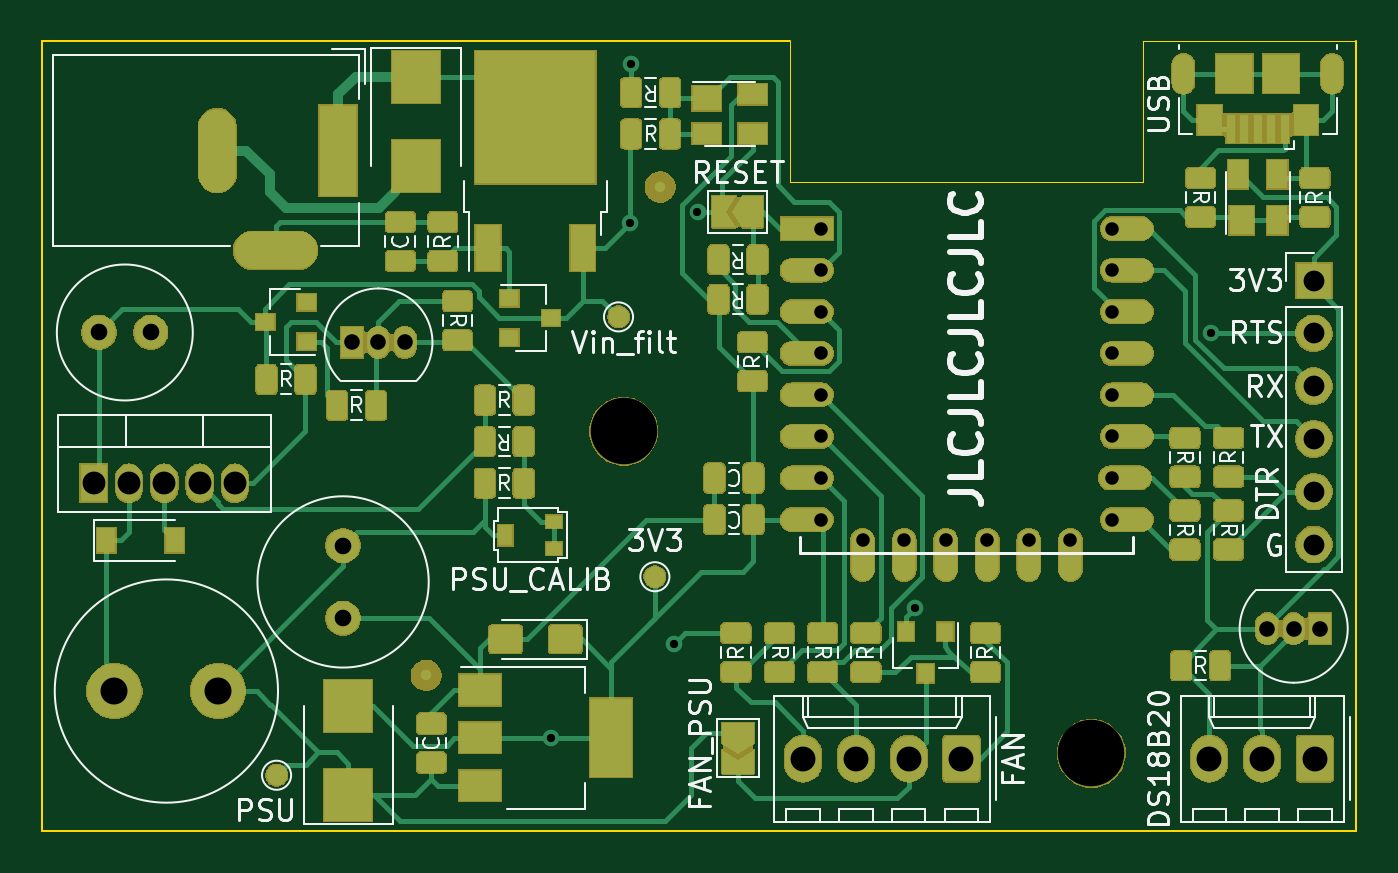
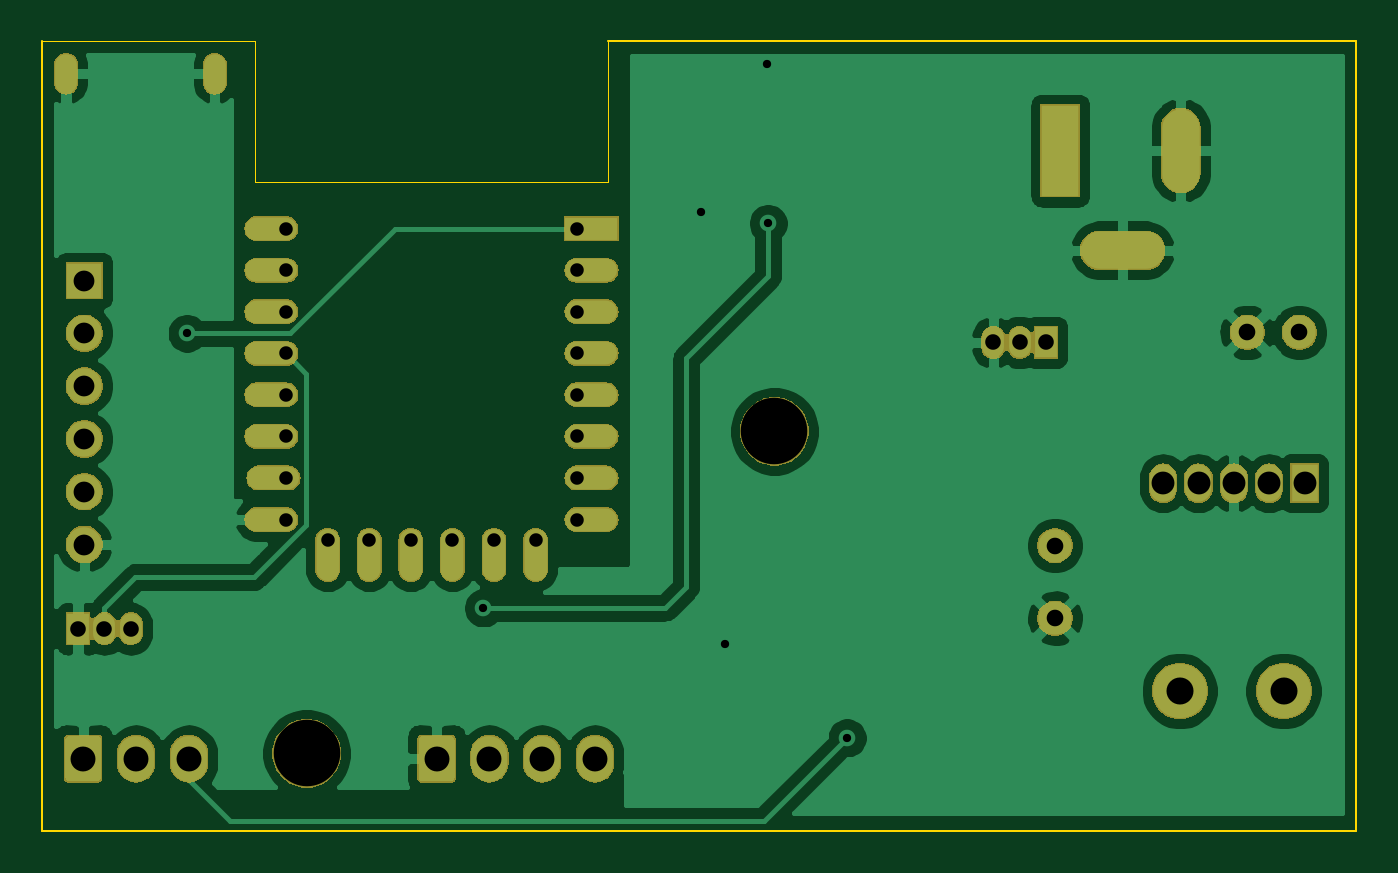
Circuit board: 8 layer files. Board 63.2 x 38.0 mm.
- bottom_copper: fanControl-B_Cu.gbr (70698 bytes)
- bottom_mask: fanControl-B_Mask.gbr (56371 bytes)
- bottom_silk: fanControl-B_SilkS.gbr (493 bytes)
- outline: fanControl-Edge_Cuts.gbr (907 bytes)
- top_copper: fanControl-F_Cu.gbr (131958 bytes)
- top_mask: fanControl-F_Mask.gbr (128011 bytes)
- top_silk: fanControl-F_SilkS.gbr (38175 bytes)
- drill: fanControl.drl (1578 bytes)

=== bottom_copper: fanControl-B_Cu.gbr (70698 bytes, source omitted) ===
=== bottom_mask: fanControl-B_Mask.gbr (56371 bytes, source omitted) ===
=== bottom_silk: fanControl-B_SilkS.gbr ===
G04 #@! TF.GenerationSoftware,KiCad,Pcbnew,(5.1.5)-3*
G04 #@! TF.CreationDate,2022-01-28T21:11:19+01:00*
G04 #@! TF.ProjectId,fanControl,66616e43-6f6e-4747-926f-6c2e6b696361,rev?*
G04 #@! TF.SameCoordinates,Original*
G04 #@! TF.FileFunction,Legend,Bot*
G04 #@! TF.FilePolarity,Positive*
%FSLAX46Y46*%
G04 Gerber Fmt 4.6, Leading zero omitted, Abs format (unit mm)*
G04 Created by KiCad (PCBNEW (5.1.5)-3) date 2022-01-28 21:11:19*
%MOMM*%
%LPD*%
G04 APERTURE LIST*
G04 APERTURE END LIST*
M02*

=== outline: fanControl-Edge_Cuts.gbr ===
G04 #@! TF.GenerationSoftware,KiCad,Pcbnew,(5.1.5)-3*
G04 #@! TF.CreationDate,2022-01-28T21:11:19+01:00*
G04 #@! TF.ProjectId,fanControl,66616e43-6f6e-4747-926f-6c2e6b696361,rev?*
G04 #@! TF.SameCoordinates,Original*
G04 #@! TF.FileFunction,Profile,NP*
%FSLAX46Y46*%
G04 Gerber Fmt 4.6, Leading zero omitted, Abs format (unit mm)*
G04 Created by KiCad (PCBNEW (5.1.5)-3) date 2022-01-28 21:11:19*
%MOMM*%
%LPD*%
G04 APERTURE LIST*
%ADD10C,0.050000*%
%ADD11C,0.100000*%
G04 APERTURE END LIST*
D10*
X179000000Y-63750000D02*
X179000000Y-57000000D01*
X196000000Y-63750000D02*
X179000000Y-63750000D01*
X196000000Y-57000000D02*
X196000000Y-63750000D01*
X206250000Y-57000000D02*
X196000000Y-57000000D01*
D11*
X206250000Y-57000000D02*
X206250000Y-95000000D01*
X143000000Y-57000000D02*
X179000000Y-57000000D01*
X143000000Y-95000000D02*
X143000000Y-57000000D01*
X206250000Y-95000000D02*
X143000000Y-95000000D01*
M02*

=== top_copper: fanControl-F_Cu.gbr (131958 bytes, source omitted) ===
=== top_mask: fanControl-F_Mask.gbr (128011 bytes, source omitted) ===
=== top_silk: fanControl-F_SilkS.gbr (38175 bytes, source omitted) ===
=== drill: fanControl.drl ===
M48
; DRILL file {KiCad (5.1.5)-3} date 28/01/2022 21:11:27
; FORMAT={-:-/ absolute / inch / decimal}
; #@! TF.CreationDate,2022-01-28T21:11:27+01:00
; #@! TF.GenerationSoftware,Kicad,Pcbnew,(5.1.5)-3
FMAT,2
INCH
T1C0.0157
T2C0.0177
T3C0.0256
T4C0.0295
T5C0.0315
T6C0.0394
T7C0.0433
T8C0.0472
T9C0.0512
T10C0.1260
%
G90
G05
T1
X6.5945Y-3.563
X6.7441Y-2.5886
X6.7466Y-2.2859
X6.8268Y-3.3858
X6.872Y-2.5669
X7.2835Y-3.3169
X7.8445Y-2.7969
T3
X7.1063Y-2.5984
X7.1063Y-2.6772
X7.1063Y-2.7559
X7.1063Y-2.8346
X7.1063Y-2.9134
X7.1063Y-2.9921
X7.1063Y-3.0709
X7.1063Y-3.1496
X7.1846Y-3.189
X7.2634Y-3.189
X7.3421Y-3.189
X7.4209Y-3.189
X7.4996Y-3.189
X7.5783Y-3.189
X7.6575Y-2.5984
X7.6575Y-2.6772
X7.6575Y-2.7559
X7.6575Y-2.8346
X7.6575Y-2.9134
X7.6575Y-2.9921
X7.6575Y-3.0709
X7.6575Y-3.1496
T4
X6.2177Y-2.8142
X6.2677Y-2.8142
X6.3177Y-2.8142
X7.9512Y-3.3563
X8.0012Y-3.3563
X8.0512Y-3.3563
T5
X6.2008Y-3.1988
X6.2008Y-3.3366
X5.7382Y-2.7953
X5.8366Y-2.7953
T6
X8.0394Y-2.6969
X8.0394Y-2.7969
X8.0394Y-2.8969
X8.0394Y-2.9969
X8.0394Y-3.0969
X8.0394Y-3.1969
T7
X5.7283Y-3.0807
X5.7953Y-3.0807
X5.8622Y-3.0807
X5.9291Y-3.0807
X5.9961Y-3.0807
T8
X7.8413Y-3.6024
X7.9413Y-3.6024
X8.0413Y-3.6024
X7.072Y-3.6024
X7.172Y-3.6024
X7.272Y-3.6024
X7.372Y-3.6024
T9
X5.7677Y-3.4744
X5.9646Y-3.4744
T10
X6.7323Y-2.9823
X7.6181Y-3.5925
T2
G00X7.7923Y-2.3209
M15
G01X7.7923Y-2.2894
M16
G05
G00X8.0738Y-2.2894
M15
G01X8.0738Y-2.3209
M16
G05
T5
G00X5.9626Y-2.4075
M15
G01X5.9626Y-2.4941
M16
G05
G00X6.0295Y-2.6398
M15
G01X6.1161Y-2.6398
M16
G05
G00X6.1909Y-2.3996
M15
G01X6.1909Y-2.502
M16
G05
T0
M30

